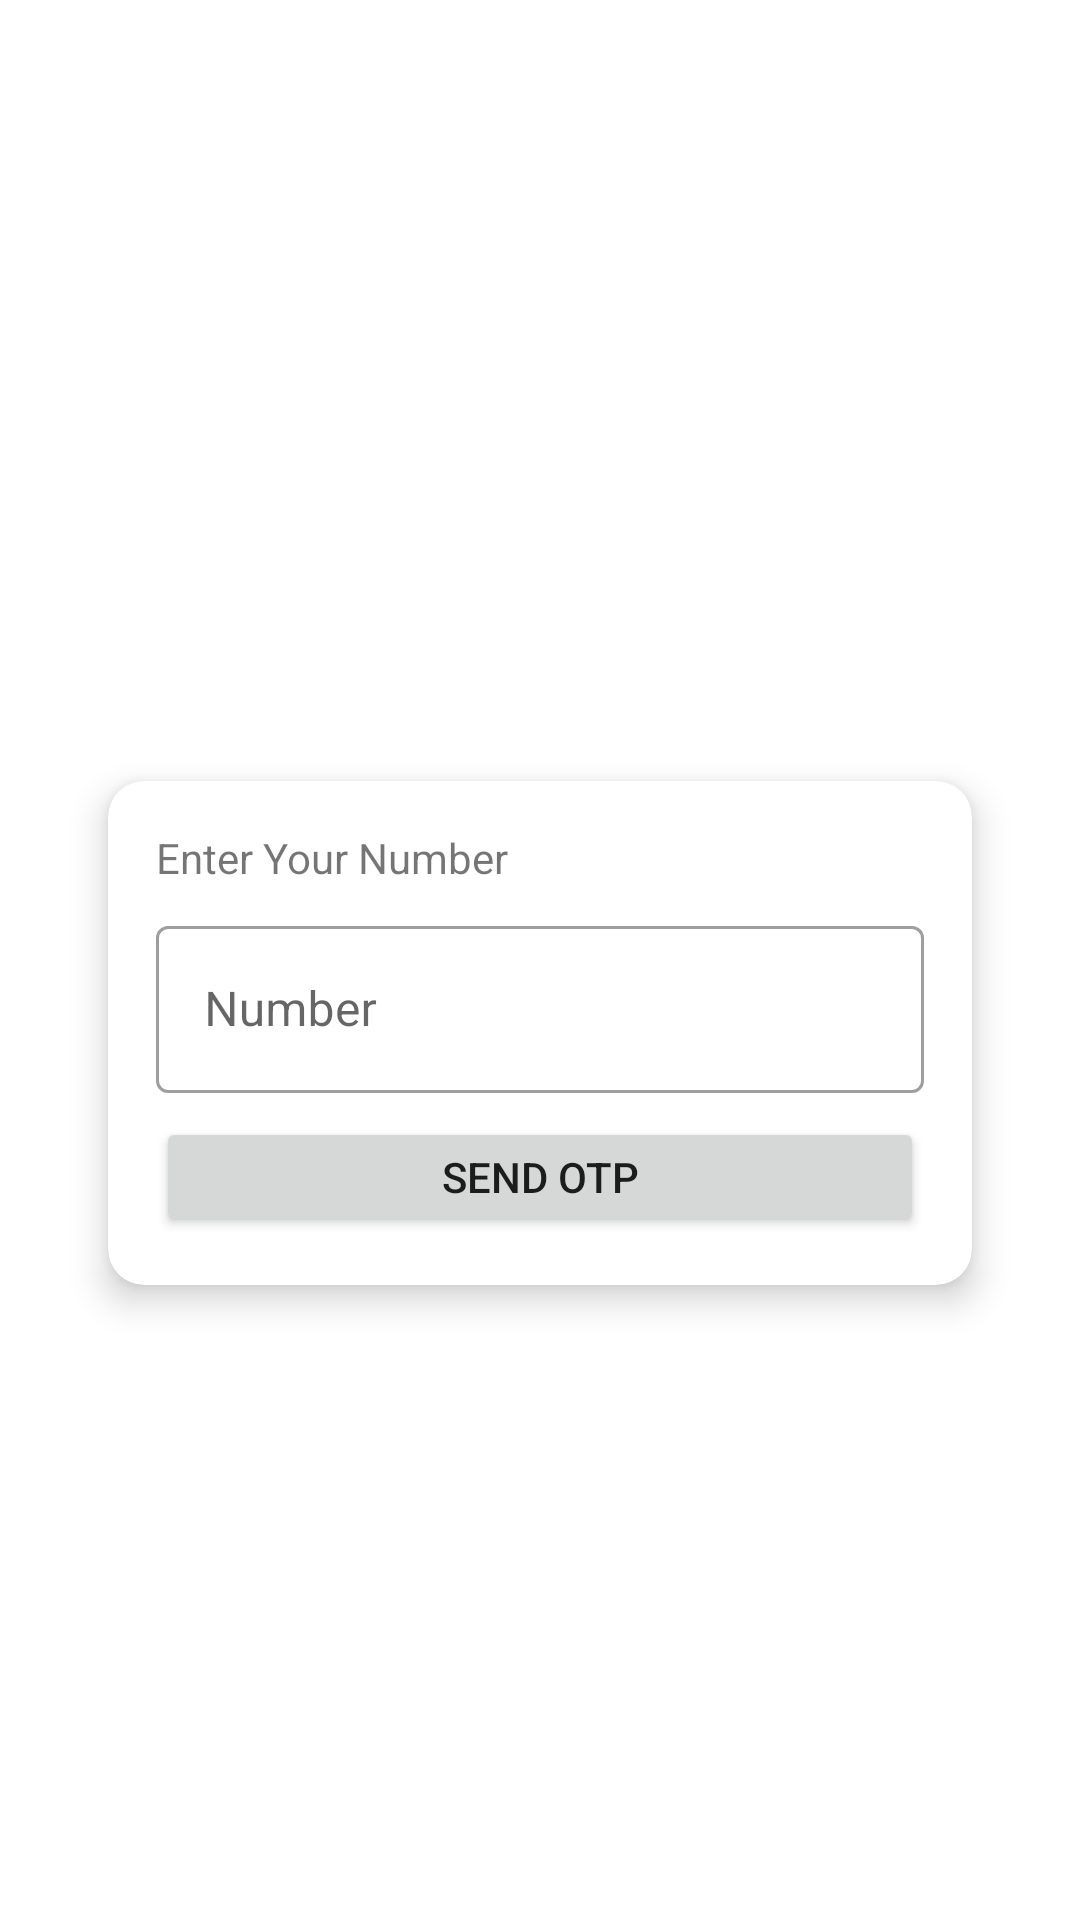

The Android layout XML behind this screen, and the referenced resources:
<!-- AndroidManifest.xml: application theme Theme.LastTermDemo3 -->
<!-- res/layout/activity_login_phone.xml -->
<?xml version="1.0" encoding="utf-8"?>
<androidx.constraintlayout.widget.ConstraintLayout xmlns:android="http://schemas.android.com/apk/res/android"
    xmlns:app="http://schemas.android.com/apk/res-auto"
    xmlns:tools="http://schemas.android.com/tools"
    android:layout_width="match_parent"
    android:layout_height="match_parent"
    tools:context=".Login.LoginPhoneActivity">

    <ImageView
        android:id="@+id/imageView2"
        android:layout_width="match_parent"
        android:layout_height="310dp"
        android:src="@drawable/blue_bg"
        app:layout_constraintEnd_toEndOf="parent"
        app:layout_constraintStart_toStartOf="parent"
        app:layout_constraintTop_toTopOf="parent" />

    <com.google.android.material.card.MaterialCardView
        android:id="@+id/numberLayout"
        android:layout_width="match_parent"
        android:layout_marginTop="-50dp"
        android:layout_marginHorizontal="36dp"
        app:cardCornerRadius="12dp"
        app:cardElevation="7dp"
        android:layout_height="wrap_content"
        app:layout_constraintTop_toBottomOf="@+id/imageView2">

        <LinearLayout
            android:layout_width="match_parent"
            android:layout_height="wrap_content"
            android:layout_margin="16dp"
            android:orientation="vertical">

            <TextView
                android:layout_width="match_parent"
                android:layout_height="wrap_content"
                android:text="Enter Your Number"/>

            <com.google.android.material.textfield.TextInputLayout
                style="@style/Widget.MaterialComponents.TextInputLayout.OutlinedBox"
                android:layout_width="match_parent"
                android:layout_marginTop="8dp"
                android:layout_height="match_parent">

                <com.google.android.material.textfield.TextInputEditText
                    android:layout_width="match_parent"
                    android:layout_height="wrap_content"
                    android:hint="Number"
                    android:id="@+id/userphone"
                    android:inputType="number"
                    android:drawablePadding="12dp"
                    android:drawableLeft="@drawable/ic_baseline_local_phone_24"/>
            </com.google.android.material.textfield.TextInputLayout>

            <Button
                android:id="@+id/sendOTP"
                android:layout_width="match_parent"
                android:layout_height="40dp"
                android:text="Send OTP"
                android:layout_marginTop="8dp"
                />
        </LinearLayout>
    </com.google.android.material.card.MaterialCardView>

    <com.google.android.material.card.MaterialCardView
        android:id="@+id/otpLayout"
        android:layout_width="match_parent"
        android:layout_marginTop="-50dp"
        android:layout_marginHorizontal="36dp"
        app:cardCornerRadius="12dp"
        app:cardElevation="7dp"
        android:visibility="gone"

        android:layout_height="wrap_content"
        app:layout_constraintTop_toBottomOf="@+id/imageView2">

        <LinearLayout
            android:layout_width="match_parent"
            android:layout_height="wrap_content"
            android:layout_margin="16dp"
            android:orientation="vertical">

            <TextView
                android:layout_width="match_parent"
                android:layout_height="wrap_content"
                android:text="Enter OTP"/>

            <com.google.android.material.textfield.TextInputLayout
                style="@style/Widget.MaterialComponents.TextInputLayout.OutlinedBox"
                android:layout_width="match_parent"
                android:layout_marginTop="8dp"
                android:layout_height="match_parent">

                <com.google.android.material.textfield.TextInputEditText
                    android:layout_width="match_parent"
                    android:layout_height="wrap_content"
                    android:hint="OTP"
                    android:inputType="number"
                    android:drawablePadding="12dp"
                    android:id="@+id/userOTP"
                    android:drawableLeft="@drawable/ic_baseline_local_phone_24"/>
            </com.google.android.material.textfield.TextInputLayout>

            <Button
                android:id="@+id/verifyOTP"
                android:layout_width="match_parent"
                android:layout_height="40dp"
                android:text="Verify OTP"
                android:layout_marginTop="8dp"
                />
        </LinearLayout>
    </com.google.android.material.card.MaterialCardView>

</androidx.constraintlayout.widget.ConstraintLayout>
<!-- resources referenced by this layout -->
<resources>
  <style name="Theme.LastTermDemo3" parent="Theme.MaterialComponents.DayNight.NoActionBar">
          
          <item name="colorPrimary">@color/purple_500</item>
          <item name="colorPrimaryVariant">@color/purple_700</item>
          <item name="colorOnPrimary">@color/white</item>
          
          <item name="colorSecondary">@color/teal_200</item>
          <item name="colorSecondaryVariant">@color/teal_700</item>
          <item name="colorOnSecondary">@color/black</item>
          
          <item name="android:statusBarColor">?attr/colorPrimaryVariant</item>
          
      </style>
  <color name="purple_500">#FF6200EE</color>
  <color name="purple_700">#FF3700B3</color>
  <color name="white">#FFFFFFFF</color>
  <color name="teal_200">#FF03DAC5</color>
  <color name="teal_700">#FF018786</color>
  <color name="black">#FF000000</color>
</resources>
